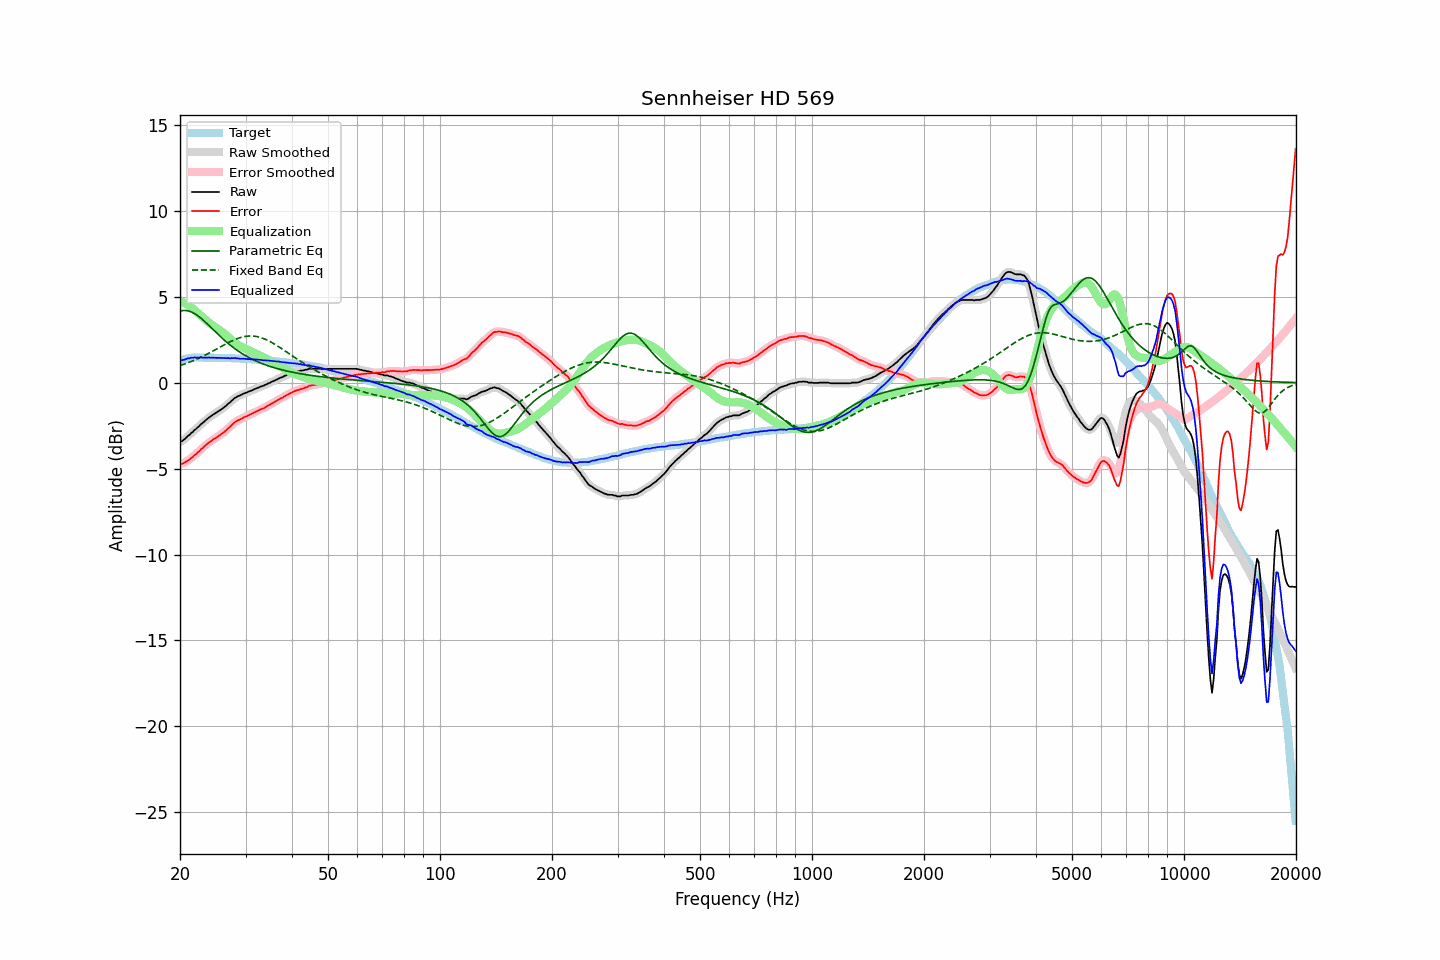

The data file committed next to this chart (first rows):
frequency, raw, error, smoothed, error_smoothed, equalization, parametric_eq, fixed_band_eq, equalized_raw, equalized_smoothed, target
20.00, -3.43, -4.71, -3.44, -4.73, 4.75, 4.16, 0.99, 1.32, 1.31, 1.28
20.20, -3.42, -4.73, -3.40, -4.71, 4.71, 4.19, 1.02, 1.30, 1.32, 1.31
20.40, -3.35, -4.69, -3.34, -4.68, 4.67, 4.20, 1.06, 1.33, 1.33, 1.34
20.61, -3.28, -4.64, -3.27, -4.64, 4.62, 4.20, 1.09, 1.35, 1.35, 1.36
20.81, -3.19, -4.58, -3.19, -4.59, 4.57, 4.19, 1.12, 1.39, 1.38, 1.39
21.02, -3.10, -4.52, -3.10, -4.52, 4.52, 4.18, 1.16, 1.42, 1.41, 1.42
21.23, -3.04, -4.47, -3.02, -4.46, 4.45, 4.15, 1.19, 1.42, 1.43, 1.43
21.44, -2.93, -4.37, -2.94, -4.38, 4.39, 4.12, 1.23, 1.46, 1.45, 1.44
21.66, -2.87, -4.32, -2.86, -4.31, 4.31, 4.07, 1.27, 1.44, 1.46, 1.45
21.87, -2.76, -4.21, -2.77, -4.23, 4.23, 4.02, 1.31, 1.47, 1.46, 1.45
22.09, -2.70, -4.16, -2.69, -4.15, 4.15, 3.97, 1.35, 1.45, 1.46, 1.46
22.31, -2.60, -4.06, -2.60, -4.06, 4.06, 3.90, 1.39, 1.47, 1.46, 1.46
22.54, -2.53, -3.99, -2.52, -3.98, 3.98, 3.83, 1.44, 1.45, 1.46, 1.46
22.76, -2.42, -3.88, -2.43, -3.89, 3.89, 3.75, 1.48, 1.48, 1.46, 1.46
22.99, -2.36, -3.81, -2.35, -3.81, 3.81, 3.67, 1.53, 1.45, 1.46, 1.45
23.22, -2.27, -3.72, -2.27, -3.72, 3.73, 3.59, 1.57, 1.46, 1.46, 1.45
23.45, -2.19, -3.64, -2.19, -3.64, 3.64, 3.50, 1.62, 1.46, 1.46, 1.45
23.69, -2.11, -3.56, -2.11, -3.56, 3.57, 3.41, 1.67, 1.46, 1.46, 1.45
23.92, -2.03, -3.48, -2.03, -3.49, 3.49, 3.32, 1.72, 1.47, 1.46, 1.45
24.16, -1.98, -3.43, -1.96, -3.42, 3.42, 3.23, 1.77, 1.45, 1.46, 1.45
24.40, -1.90, -3.35, -1.90, -3.35, 3.36, 3.14, 1.82, 1.46, 1.45, 1.45
24.65, -1.84, -3.28, -1.84, -3.29, 3.29, 3.05, 1.87, 1.45, 1.45, 1.44
24.89, -1.79, -3.23, -1.78, -3.23, 3.23, 2.96, 1.92, 1.44, 1.45, 1.44
25.14, -1.73, -3.17, -1.72, -3.17, 3.17, 2.87, 1.97, 1.44, 1.44, 1.44
25.39, -1.66, -3.10, -1.66, -3.11, 3.10, 2.78, 2.02, 1.45, 1.44, 1.44
25.65, -1.60, -3.04, -1.60, -3.04, 3.04, 2.69, 2.08, 1.44, 1.44, 1.44
25.91, -1.54, -2.97, -1.53, -2.97, 2.97, 2.60, 2.13, 1.43, 1.44, 1.43
26.16, -1.47, -2.90, -1.47, -2.90, 2.90, 2.52, 2.18, 1.43, 1.43, 1.43
26.43, -1.39, -2.82, -1.39, -2.82, 2.82, 2.44, 2.23, 1.43, 1.43, 1.43
26.69, -1.32, -2.75, -1.31, -2.75, 2.74, 2.36, 2.28, 1.42, 1.43, 1.43
26.96, -1.22, -2.65, -1.23, -2.66, 2.65, 2.28, 2.33, 1.43, 1.42, 1.43
27.23, -1.16, -2.58, -1.15, -2.57, 2.57, 2.20, 2.37, 1.41, 1.42, 1.42
27.50, -1.06, -2.48, -1.06, -2.48, 2.49, 2.13, 2.42, 1.43, 1.43, 1.42
27.77, -0.99, -2.40, -0.98, -2.40, 2.41, 2.05, 2.46, 1.42, 1.43, 1.41
28.05, -0.90, -2.31, -0.90, -2.32, 2.33, 1.98, 2.50, 1.44, 1.43, 1.41
28.33, -0.85, -2.25, -0.84, -2.25, 2.27, 1.92, 2.54, 1.42, 1.42, 1.40
28.62, -0.79, -2.19, -0.79, -2.20, 2.20, 1.85, 2.58, 1.42, 1.41, 1.40
28.90, -0.76, -2.16, -0.75, -2.15, 2.15, 1.79, 2.61, 1.39, 1.40, 1.40
29.19, -0.71, -2.10, -0.71, -2.10, 2.10, 1.73, 2.64, 1.39, 1.39, 1.39
29.48, -0.67, -2.06, -0.66, -2.06, 2.05, 1.67, 2.66, 1.39, 1.39, 1.39
29.78, -0.62, -2.00, -0.62, -2.01, 2.01, 1.61, 2.68, 1.39, 1.39, 1.38
30.08, -0.59, -1.97, -0.59, -1.97, 1.97, 1.56, 2.70, 1.38, 1.38, 1.38
30.38, -0.56, -1.93, -0.55, -1.93, 1.93, 1.51, 2.71, 1.37, 1.38, 1.37
30.68, -0.51, -1.88, -0.52, -1.89, 1.88, 1.46, 2.72, 1.37, 1.37, 1.37
30.99, -0.48, -1.84, -0.47, -1.84, 1.84, 1.41, 2.72, 1.36, 1.36, 1.36
31.30, -0.44, -1.79, -0.43, -1.79, 1.79, 1.36, 2.72, 1.35, 1.36, 1.35
31.61, -0.39, -1.74, -0.39, -1.75, 1.75, 1.32, 2.71, 1.36, 1.35, 1.35
31.93, -0.36, -1.70, -0.35, -1.70, 1.70, 1.27, 2.70, 1.34, 1.35, 1.34
32.24, -0.32, -1.65, -0.31, -1.65, 1.66, 1.23, 2.68, 1.34, 1.34, 1.33
32.57, -0.28, -1.61, -0.28, -1.61, 1.61, 1.19, 2.66, 1.34, 1.34, 1.33
32.89, -0.24, -1.56, -0.24, -1.57, 1.57, 1.15, 2.63, 1.33, 1.33, 1.32
33.22, -0.21, -1.52, -0.21, -1.53, 1.52, 1.11, 2.60, 1.32, 1.32, 1.31
33.55, -0.18, -1.49, -0.17, -1.48, 1.48, 1.08, 2.57, 1.30, 1.31, 1.31
33.89, -0.13, -1.43, -0.13, -1.43, 1.43, 1.04, 2.53, 1.30, 1.30, 1.30
34.23, -0.09, -1.38, -0.09, -1.38, 1.38, 1.01, 2.48, 1.29, 1.29, 1.29
34.57, -0.04, -1.32, -0.04, -1.33, 1.33, 0.98, 2.44, 1.29, 1.29, 1.28
34.92, -0.01, -1.28, 0.00, -1.27, 1.28, 0.94, 2.39, 1.27, 1.28, 1.27
35.27, 0.05, -1.21, 0.04, -1.22, 1.22, 0.91, 2.34, 1.27, 1.27, 1.26
35.62, 0.08, -1.17, 0.09, -1.17, 1.17, 0.89, 2.29, 1.25, 1.25, 1.25
35.97, 0.13, -1.11, 0.13, -1.11, 1.11, 0.86, 2.23, 1.25, 1.25, 1.24
... 635 more rows
